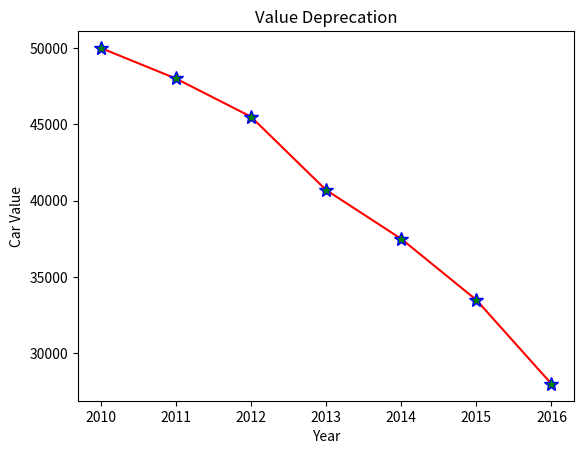

Write Python code to recreate this figure.
from numpy import array
from matplotlib import pyplot as plt

year = array([2010,2011,2012,2013,2014,2015,2016])
car_value = array([50000,48000,45500,40700,37500,33500,28000])

plt.xlabel("Year")
plt.ylabel("Car Value")
plt.title("Value Deprecation")
plt.plot(year,car_value, ls = "-",color="red",marker="*",mfc="g",ms="10",mec="b")
plt.show()


